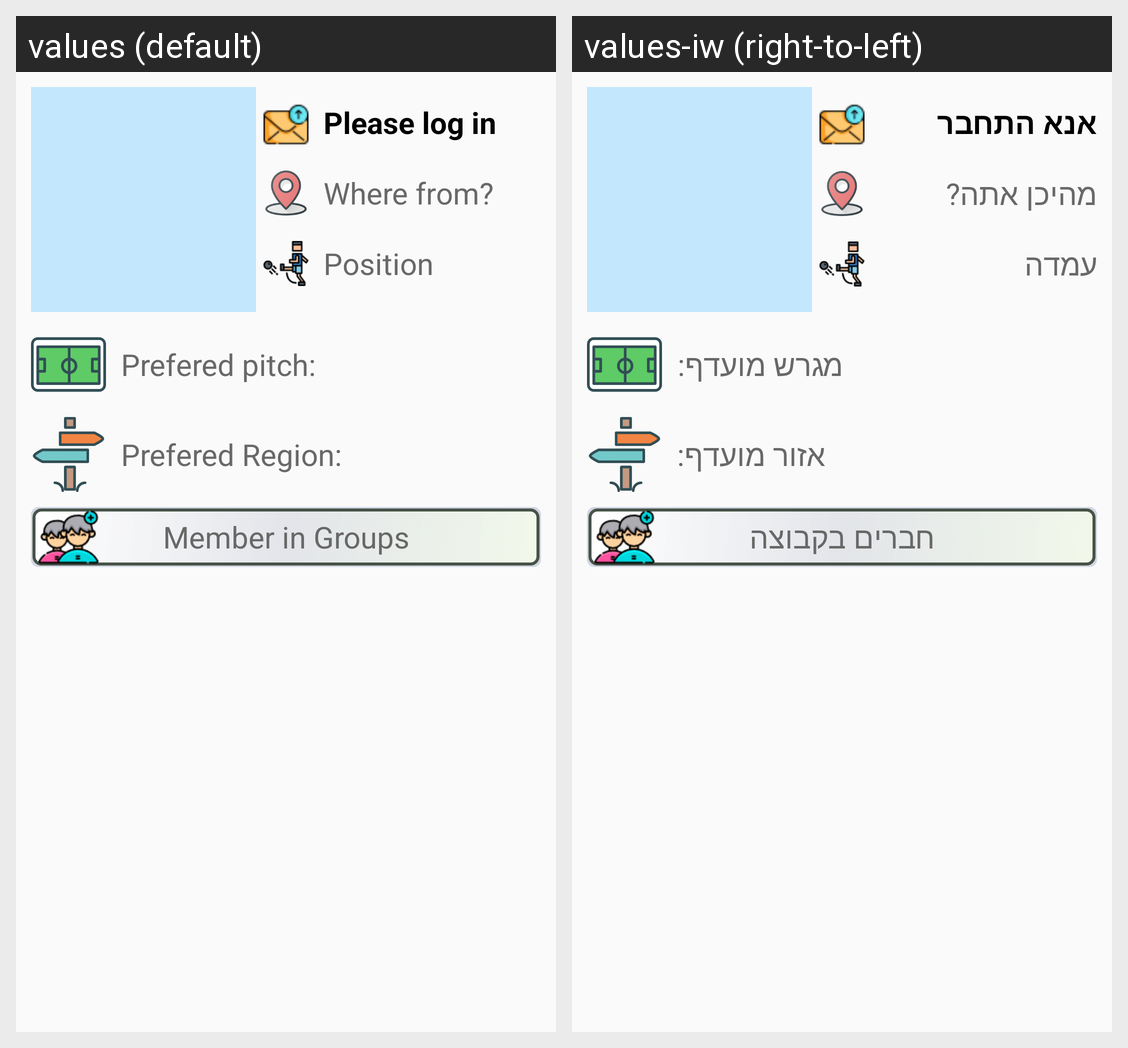

The Android screen above is rendered under two locales of the same app. Produce the string resources it draws, with the default and per-locale values.
Android screen res/layout/fragment_profile.xml rendered under 2 locales, left to right: values (default), values-iw (right-to-left). Device: Nexus 5 (rendered at 1080×1920; each locale shown at half size, 540×960, under a caption strip naming it); theme AppTheme.
Strings drawn on this screen, with the default value and each locale's value (text and hints the layout hard-codes, and strings that could not be matched under every locale, appear in the picture but are not listed):

please_log_in
  values: Please log in
  values-iw: אנא התחבר

where_from
  values: Where from?
  values-iw: מהיכן אתה?

position
  values: Position
  values-iw: עמדה

preferd_pitch
  values: Prefered pitch:
  values-iw: מגרש מועדף:

prefered_region
  values: Prefered Region:
  values-iw: אזור מועדף:

member_in_groups
  values: Member in Groups
  values-iw: חברים בקבוצה
